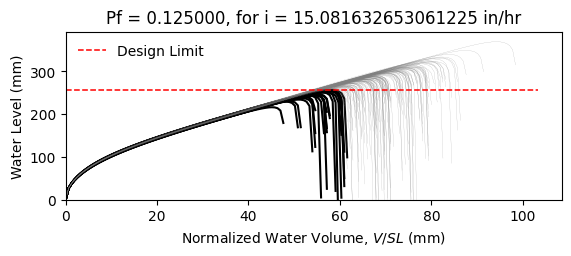

The data file committed next to this chart (first rows):
W12X16, L = 360.0 in, slope = 0.020833333333333332 in/in, dead load = 6.944444444444444e-05 kip/in…
zwlim AISC Appendix 2, zwlim DAMP, zwlim Proposed for ASCE 7, zwlim Neglect Ponding, dhnom Denver, dhnom New York, dhnom New Orleans, dh Denver, dh New York, dh New Orleans, dmax
8.869, 8.188, 7.956, 10.13, 1.186, 1.186, 1.186, 3.088, 3.088, 3.088, 11.83, Safe, 
8.869, 8.188, 7.956, 10.13, 1.186, 1.186, 1.186, 3.088, 3.088, 3.088, 10.56, Safe, 
8.869, 8.188, 7.956, 10.13, 1.186, 1.186, 1.186, 3.088, 3.088, 3.088, 10.34, Safe, 
8.869, 8.188, 7.956, 10.13, 1.186, 1.186, 1.186, 3.088, 3.088, 3.088, 12, Safe, 
8.869, 8.188, 7.956, 10.13, 1.186, 1.186, 1.186, 3.088, 3.088, 3.088, 9.872, Fail, 
8.869, 8.188, 7.956, 10.13, 1.186, 1.186, 1.186, 3.088, 3.088, 3.088, 14.54, Safe, 
8.869, 8.188, 7.956, 10.13, 1.186, 1.186, 1.186, 3.088, 3.088, 3.088, 11.1, Safe, 
8.869, 8.188, 7.956, 10.13, 1.186, 1.186, 1.186, 3.088, 3.088, 3.088, 10.15, Safe, 
8.869, 8.188, 7.956, 10.13, 1.186, 1.186, 1.186, 3.088, 3.088, 3.088, 11.64, Safe, 
8.869, 8.188, 7.956, 10.13, 1.186, 1.186, 1.186, 3.088, 3.088, 3.088, 10.94, Safe, 
8.869, 8.188, 7.956, 10.13, 1.186, 1.186, 1.186, 3.088, 3.088, 3.088, 9.587, Fail, 
8.869, 8.188, 7.956, 10.13, 1.186, 1.186, 1.186, 3.088, 3.088, 3.088, 9.339, Fail, 
8.869, 8.188, 7.956, 10.13, 1.186, 1.186, 1.186, 3.088, 3.088, 3.088, 11.9, Safe, 
8.869, 8.188, 7.956, 10.13, 1.186, 1.186, 1.186, 3.088, 3.088, 3.088, 10.39, Safe, 
8.869, 8.188, 7.956, 10.13, 1.186, 1.186, 1.186, 3.088, 3.088, 3.088, 11.85, Safe, 
8.869, 8.188, 7.956, 10.13, 1.186, 1.186, 1.186, 3.088, 3.088, 3.088, 10.92, Safe, 
8.869, 8.188, 7.956, 10.13, 1.186, 1.186, 1.186, 3.088, 3.088, 3.088, 11.25, Safe, 
8.869, 8.188, 7.956, 10.13, 1.186, 1.186, 1.186, 3.088, 3.088, 3.088, 12.33, Safe, 
8.869, 8.188, 7.956, 10.13, 1.186, 1.186, 1.186, 3.088, 3.088, 3.088, 10.21, Safe, 
8.869, 8.188, 7.956, 10.13, 1.186, 1.186, 1.186, 3.088, 3.088, 3.088, 10.78, Safe, 
8.869, 8.188, 7.956, 10.13, 1.186, 1.186, 1.186, 3.088, 3.088, 3.088, 10.05, Fail, 
8.869, 8.188, 7.956, 10.13, 1.186, 1.186, 1.186, 3.088, 3.088, 3.088, 11.85, Safe, 
8.869, 8.188, 7.956, 10.13, 1.186, 1.186, 1.186, 3.088, 3.088, 3.088, 11.96, Safe, 
8.869, 8.188, 7.956, 10.13, 1.186, 1.186, 1.186, 3.088, 3.088, 3.088, 11.05, Safe, 
8.869, 8.188, 7.956, 10.13, 1.186, 1.186, 1.186, 3.088, 3.088, 3.088, 10.71, Safe, 
8.869, 8.188, 7.956, 10.13, 1.186, 1.186, 1.186, 3.088, 3.088, 3.088, 9.501, Fail, 
8.869, 8.188, 7.956, 10.13, 1.186, 1.186, 1.186, 3.088, 3.088, 3.088, 11.65, Safe, 
8.869, 8.188, 7.956, 10.13, 1.186, 1.186, 1.186, 3.088, 3.088, 3.088, 11.2, Safe, 
8.869, 8.188, 7.956, 10.13, 1.186, 1.186, 1.186, 3.088, 3.088, 3.088, 10.25, Safe, 
8.869, 8.188, 7.956, 10.13, 1.186, 1.186, 1.186, 3.088, 3.088, 3.088, 12.53, Safe, 
8.869, 8.188, 7.956, 10.13, 1.186, 1.186, 1.186, 3.088, 3.088, 3.088, 11.47, Safe, 
8.869, 8.188, 7.956, 10.13, 1.186, 1.186, 1.186, 3.088, 3.088, 3.088, 11.52, Safe, 
8.869, 8.188, 7.956, 10.13, 1.186, 1.186, 1.186, 3.088, 3.088, 3.088, 10.49, Safe, 
8.869, 8.188, 7.956, 10.13, 1.186, 1.186, 1.186, 3.088, 3.088, 3.088, 12.35, Safe, 
8.869, 8.188, 7.956, 10.13, 1.186, 1.186, 1.186, 3.088, 3.088, 3.088, 11.75, Safe, 
8.869, 8.188, 7.956, 10.13, 1.186, 1.186, 1.186, 3.088, 3.088, 3.088, 10.2, Safe, 
8.869, 8.188, 7.956, 10.13, 1.186, 1.186, 1.186, 3.088, 3.088, 3.088, 11.29, Safe, 
8.869, 8.188, 7.956, 10.13, 1.186, 1.186, 1.186, 3.088, 3.088, 3.088, 11.66, Safe, 
8.869, 8.188, 7.956, 10.13, 1.186, 1.186, 1.186, 3.088, 3.088, 3.088, 12.16, Safe, 
8.869, 8.188, 7.956, 10.13, 1.186, 1.186, 1.186, 3.088, 3.088, 3.088, 9.689, Fail, 
8.869, 8.188, 7.956, 10.13, 1.186, 1.186, 1.186, 3.088, 3.088, 3.088, 12.51, Safe, 
8.869, 8.188, 7.956, 10.13, 1.186, 1.186, 1.186, 3.088, 3.088, 3.088, 10.6, Safe, 
8.869, 8.188, 7.956, 10.13, 1.186, 1.186, 1.186, 3.088, 3.088, 3.088, 10.9, Safe, 
8.869, 8.188, 7.956, 10.13, 1.186, 1.186, 1.186, 3.088, 3.088, 3.088, 10.88, Safe, 
8.869, 8.188, 7.956, 10.13, 1.186, 1.186, 1.186, 3.088, 3.088, 3.088, 12.14, Safe, 
8.869, 8.188, 7.956, 10.13, 1.186, 1.186, 1.186, 3.088, 3.088, 3.088, 9.726, Fail, 
8.869, 8.188, 7.956, 10.13, 1.186, 1.186, 1.186, 3.088, 3.088, 3.088, 11.22, Safe, 
8.869, 8.188, 7.956, 10.13, 1.186, 1.186, 1.186, 3.088, 3.088, 3.088, 10.36, Safe, 
8.869, 8.188, 7.956, 10.13, 1.186, 1.186, 1.186, 3.088, 3.088, 3.088, 11.19, Safe, 
8.869, 8.188, 7.956, 10.13, 1.186, 1.186, 1.186, 3.088, 3.088, 3.088, 10.23, Safe, 
8.869, 8.188, 7.956, 10.13, 1.186, 1.186, 1.186, 3.088, 3.088, 3.088, 11.81, Safe, 
8.869, 8.188, 7.956, 10.13, 1.186, 1.186, 1.186, 3.088, 3.088, 3.088, 9.082, Fail, 
8.869, 8.188, 7.956, 10.13, 1.186, 1.186, 1.186, 3.088, 3.088, 3.088, 11.25, Safe, 
8.869, 8.188, 7.956, 10.13, 1.186, 1.186, 1.186, 3.088, 3.088, 3.088, 10.49, Safe, 
8.869, 8.188, 7.956, 10.13, 1.186, 1.186, 1.186, 3.088, 3.088, 3.088, 12.65, Safe, 
8.869, 8.188, 7.956, 10.13, 1.186, 1.186, 1.186, 3.088, 3.088, 3.088, 10.24, Safe, 
8.869, 8.188, 7.956, 10.13, 1.186, 1.186, 1.186, 3.088, 3.088, 3.088, 10.94, Safe, 
8.869, 8.188, 7.956, 10.13, 1.186, 1.186, 1.186, 3.088, 3.088, 3.088, 10.31, Safe, 
8.869, 8.188, 7.956, 10.13, 1.186, 1.186, 1.186, 3.088, 3.088, 3.088, 9.632, Fail, 
... 142 more rows
